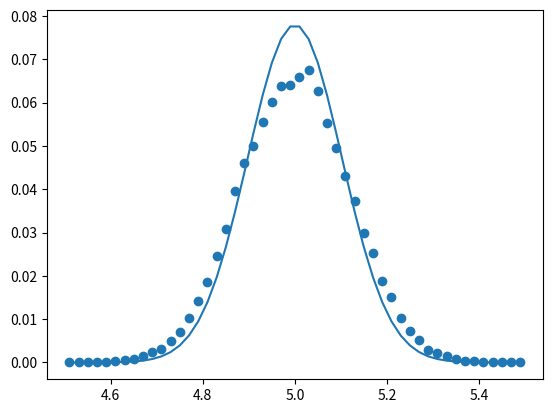

Reproduce this figure in Python.
import numpy as np
import matplotlib.pyplot as plt
#DMC procedural programing style

#Define simulation parameters:
#Parameters below are simulation specific
#The length of time each timeStep is meant to simulate:
timeStep=10.0

#The number of walkers in the simulation
nWalkers=1000

#The number of timesteps in the simulation 
nTimeSteps=100

au2wn=219474.63

#The List of data that will be collected during the simulation.
#If you choose you could also write this data to disk, but I usually just gather it in RAM as the simulation runs.

#Parameters below are molecule specific.
#Each walker represents the molecule.  The Test molecule is H2.  It has 2 atoms
nAtoms=2
nDimensions=1
mass=np.zeros(nDimensions*nAtoms) 
#mass=np.array([12.00000,15.995])/(6.02213670000e23*9.10938970000e-28)
#mass=np.array([10.00000,10.0000])/(6.02213670000e23*9.10938970000e-28)
#reducedMass=np.prod(mass)/np.sum(mass)
#reducedMass=10000.0
reducedMass=9114.44257
mass[:]=reducedMass
equilibriumPosition=5.0

print("reduced Mass", reducedMass)
print("atomic mass",2*reducedMass*(6.02213670000e23*9.10938970000e-28))
plotWalkers=False
printCensus=False

def CalcPotentialEnergy(atomicPositions):
	#Output the calculated potential energy in atomic energy units (Hartrees) 
	#Input:The positional cartesian coordinates or each atom of each walker in units of 
	#atomic length units (Bohr). Dimensionality of atomicPositions=[nWalkers,nAtoms, nDimensions]

	# For testing purposes I suggest you start with the potential known as the 
	#Harominc Oscillator for H2 Bond stretch:
	#V(x)= 1/2 k x^2
	#Where k is the spring constant for the vibrating bond and x is the bond length.
	#The spring constant for the H2 bond is 0.359540726 Atomic Unit of Energy/ 
	#(Atomic Unit of Length)^2)
	#This is a good function to start with for testing purposes because the 
	#reference energy for the harmonic oscillator is known to be:
	# E_ref = 1/2 * hbar * sqrt(k/m) 

	#The three lines below are specific to H2 potential energy function. 
	
	#The bond length, x is:
	bondLength=np.linalg.norm(atomicPositions[:,0,:]-atomicPositions[:,1,:],axis=1)
	#x=bondLength-(1.1283*0.529177)
	
	x=bondLength-equilibriumPosition
	
	#The spring constant is:
	#omega=2169.8
	#omega=1000.0
	#k=(omega*2.0*np.pi*2.998*10**(10))**2*reducedMass #cm-1

	#convfactor=9.10938291e-31*(1.0/4.35974417e-18)*(5.2917721092e-11)**2     #kg/amu Eh/J  m**2/Bh**2
	#k=k*convfactor   #Eh/(bohr^2)
	
	k=1.0
	#print("k: ",k)
	#And the potential energy as a function of the spring constant and the bond lenght is:
	potentialEnergies=0.5*k*x**2

	return potentialEnergies
def HarmonicWavefunction(x,m):
	#omega=2169.8
	#k=(omega*2.0*np.pi*2.998*10**(10))**2*reducedMass #cm-1
	#convfactor=9.10938291e-31*(1.0/4.35974417e-18)*(5.2917721092e-11)**2     #kg/amu Eh/J  m**2/Bh**2
	#k=k*convfactor   #Eh/(bohr^2)
	k=1.0
	return np.exp(-((x-(equilibriumPosition))**2)/2*np.sqrt(reducedMass*k))

def Diffuse(atomicPositions):
	#The heart of the algorithm!  The atomic positions are randomly displaced.  The magnitude 
	#of the displacement of each atom is related to the mass of the atoms. The displacement is determined 
	#from a normal distribution (a.k.a. a Gaussian Function) of random numbers. The distribution is centered at zero 
	#and the width of the distribution is Sqrt(timeStep/mass)
	#Because the width of the distribution depends on the mass of the atom, we must iterate through the atoms as 
	#np.random.normal doesn't have an elegant way to change the width of the distribution otherwise.

	currentPopulation=atomicPositions.shape[0]
	movement=np.zeros(atomicPositions.shape)
	
	DiffusionConstant=0.50000
	centerOfGaussian=0.000000
	widthOfGaussian=np.sqrt(2.00000 * DiffusionConstant* timeStep/mass)

	for atom in range(nAtoms):
		for d in range(nDimensions):
			movement[:,atom,d]=np.random.normal(centerOfGaussian,widthOfGaussian[atom],size=(currentPopulation))


	newAtomicPositions=atomicPositions+movement


	#newBondLength=np.linalg.norm(newAtomicPositions[:,1,:]-newAtomicPositions[:,0,:],axis=1)
	#oldBondLength=np.linalg.norm(atomicPositions[:,1,:]-atomicPositions[:,0,:],axis=1)
	#print("average bond length change: ",np.average(newBondLength-oldBondLength))
	#print(" std of bond length change: ",np.std(newBondLength-oldBondLength))
	# # print(bondLength)
	# BLhistogram,bin_edges=np.histogram(newBondLength-oldBondLength,bins=50)
	# histogramXaxis=(bin_edges[:-1]+bin_edges[1:])/2.0
	# plt.plot(histogramXaxis,BLhistogram)
	# plt.show()

	return newAtomicPositions


def Propagate(positions,nTimeSteps):
	zeroPointEnergy=[]
	positionList=[]
	bondLengthList=[]
	populationList=[]


	for iStep in range(nTimeSteps):
	
		#Determine the Reference energy
		currentPopulationSize=positions.shape[0]
		averageEnergy=np.average(CalcPotentialEnergy(positions)) 
		referenceEnergy=averageEnergy+ ((1.0-(currentPopulationSize/nWalkers)) / (2.0*timeStep))
	
		#Diffuse the Walkers
		# if iStep in [100,500,1000]:	
		# 	oldBondLength=np.linalg.norm(positions[:,0,:]-positions[:,1,:],axis=1)
		# 	oldEnergy=CalcPotentialEnergy(positions)
		# 	plt.scatter(oldBondLength,oldEnergy,marker='v')


		positions=Diffuse(positions)
		# if iStep in [100,500,1000]:	
		# 	newBondLength=np.linalg.norm(positions[:,0,:]-positions[:,1,:],axis=1)
		# 	newEnergy=CalcPotentialEnergy(positions)
		# 	dE=newEnergy-oldEnergy
		# 	dBL=newBondLength-oldBondLength

		# 	plt.quiver(oldBondLength,oldEnergy,dBL,dE*10)

			
		# 	plt.plot([newBondLength,oldBondLength],[newEnergy,oldEnergy])
		# 	plt.scatter(newBondLength,newEnergy,marker='v')

		#Determine the potential Energy
		potentialEnergy=CalcPotentialEnergy(positions)
		bondLength=np.linalg.norm(positions[:,0,:]-positions[:,1,:],axis=1)
		
		#plt.scatter(bondLength,potentialEnergy)
		#plt.title(str("LRM population:"+ str(currentPopulationSize)+ "  Reference Energy: "+str(referenceEnergy) ) )
		#plt.show()
	
		#Draw a random number from a normal distribution limited to be between 0 and 1.
		randomNumber=np.random.uniform(size=currentPopulationSize)
	
		#Determine the probability that the walkers will be deleted. 
		probabilityDelete=np.exp(-(potentialEnergy-referenceEnergy)*timeStep)
		#probabilityDelete=1.0-np.exp(-(potentialEnergy-referenceEnergy)*timeStep)

		#Compare the probability to the random number.  Those with a random number higher than the probability of deletion are NOT delete. 
		#Those walker survive.
		maskSurvive = (randomNumber<=probabilityDelete)
		maskDelete= (randomNumber>probabilityDelete)
	
		#Determine the probability of that the walkers are replicated.
		probabilityReplicate=np.exp(-(potentialEnergy-referenceEnergy)*timeStep)-1.0
	
		#Compare the probability to the random number.  Those with a random number lower than the probability of replication will be duplicated. 
		maskReplicate = (randomNumber<=probabilityReplicate)
		
		if printCensus and iStep%100==0:
			print("Census: step",iStep,"\n  Death: ", np.sum(maskDelete))
			print("  Briths:", np.sum(maskReplicate))
			print('('+ str(currentPopulationSize)+' / '+ str(nWalkers)+') v_ref '+ str(referenceEnergy)+ ' = ' + str(averageEnergy)+ ' + '+ str( (1.0-(currentPopulationSize/nWalkers)) / (2.0*timeStep)))

		if plotWalkers and iStep in [100,500,1000]:
			plt.title("Delta E vs probability")
			plt.xlabel("Delta E")
			plt.ylabel("probability")
			plt.scatter(potentialEnergy-referenceEnergy,probabilityDelete,color='red')
			plt.scatter(potentialEnergy-referenceEnergy,probabilityReplicate,color='blue')
			plt.show()

			plt.title("Bond length vs Probabilities")
			plt.xlabel("Bond length")
			plt.ylabel("probability")
			plt.scatter(bondLength,probabilityDelete,color='red')
			plt.scatter(bondLength,probabilityReplicate, color='blue')
			plt.show()

			plt.title("Bond Length vs Energy")
			plt.xlabel("Bond length")
			plt.ylabel("E")
			plt.scatter(bondLength[maskSurvive],potentialEnergy[(maskSurvive)],facecolors='none', edgecolors='black')
			plt.scatter(bondLength[maskDelete],potentialEnergy[(maskDelete)],facecolors='none',edgecolor='red',s=(probabilityDelete[maskDelete]*100.0)**2)
			plt.scatter(bondLength[maskReplicate],potentialEnergy[maskReplicate],facecolors='none',edgecolor='blue',s=(probabilityReplicate[maskReplicate]*100.0)**2)
			plt.hlines(referenceEnergy,np.min(bondLength),np.max(bondLength))
			plt.show()
		#Use the mask arrays to select the walkers that survive and the walkers that are replicated.  
		#Reassign positions of the walkers for the next round of the simulation.
		if np.sum(maskReplicate)>0:
			positions=np.concatenate((positions[maskSurvive],positions[maskReplicate]),axis=0)
		else:
			positions=positions[maskSurvive]
	
		#Collect some data for post simulation analysis (as applicable to your simulation question).
	
		zeroPointEnergy.append(referenceEnergy)
		positionList.append(positions)
		populationList.append(currentPopulationSize)
	
		bondLengthList.append(np.average(np.linalg.norm(positions[:,0,:]-positions[:,1,:],axis=1)))
	


		
	print("Average Bond Length" ,np.average(bondLengthList[int(nTimeSteps/2):])/0.529177)
	print("Std Bond Length" ,np.std(bondLengthList[int(nTimeSteps/2):])/0.529177)

	print("Zero Point Energy:",np.average(zeroPointEnergy[int(nTimeSteps/2):])*au2wn)
	#Do something with the data
	print("Theoretical harmonic:",2169.8/(2)," cm^-1", 2169.8/(au2wn*2),"Hartrees")
	print("Theoretical harmonic:",np.sqrt(1.0/reducedMass)/2*(au2wn)," cm^-1", np.sqrt(1.0/reducedMass)/2,"Hartrees")

	#plt.plot(np.arange(nTimeSteps),np.array(zeroPointEnergy)*au2wn)
	#plt.show()
	#plt.savefig("ZeroPointEnergy.png")
	


	return(positions,positionList,zeroPointEnergy)

#plt.plot(np.arange(nTimeSteps),populationList)
#plt.show()
#plt.savefig("population.png")

#Initialize Walkers
#Create nWalkers worth of replications of the molecular system.

#Each walker has an associated "position" represented by the x,y,z Cartesian
#coordinate of each atom in the molecule.

positions=np.zeros((nWalkers,nAtoms,nDimensions))
positions[:,0,0]=5.0

ZPE=[]
positions,positionList,refEnergy=Propagate(positions,10000)
for irep in range(5):
	positions,positionList,refEnergy=Propagate(positions,nTimeSteps)
	ZPE.append(np.average(refEnergy[int(nTimeSteps/2):]))
ZPE=np.array(ZPE)
print(ZPE*au2wn)
print(np.average(ZPE)*au2wn, np.average(ZPE))

wavefunction=[]
for ensemble in positionList[int(nTimeSteps/2):]:
	bondLength=np.linalg.norm(ensemble[:,0,:]-ensemble[:,1,:],axis=1)
	BLhistogram,bin_edges=np.histogram(bondLength,bins=50,range=(4.5,5.5))
	wavefunction.append(BLhistogram)
histogramXaxis=(bin_edges[:-1]+bin_edges[1:])/2.0
plt.scatter(histogramXaxis,np.average(wavefunction,axis=0)/np.sum(np.average(wavefunction,axis=0)))
plt.plot(histogramXaxis,HarmonicWavefunction(histogramXaxis,reducedMass)/np.sum(HarmonicWavefunction(histogramXaxis,reducedMass)))

plt.show()

#Propagate the Walkers!






